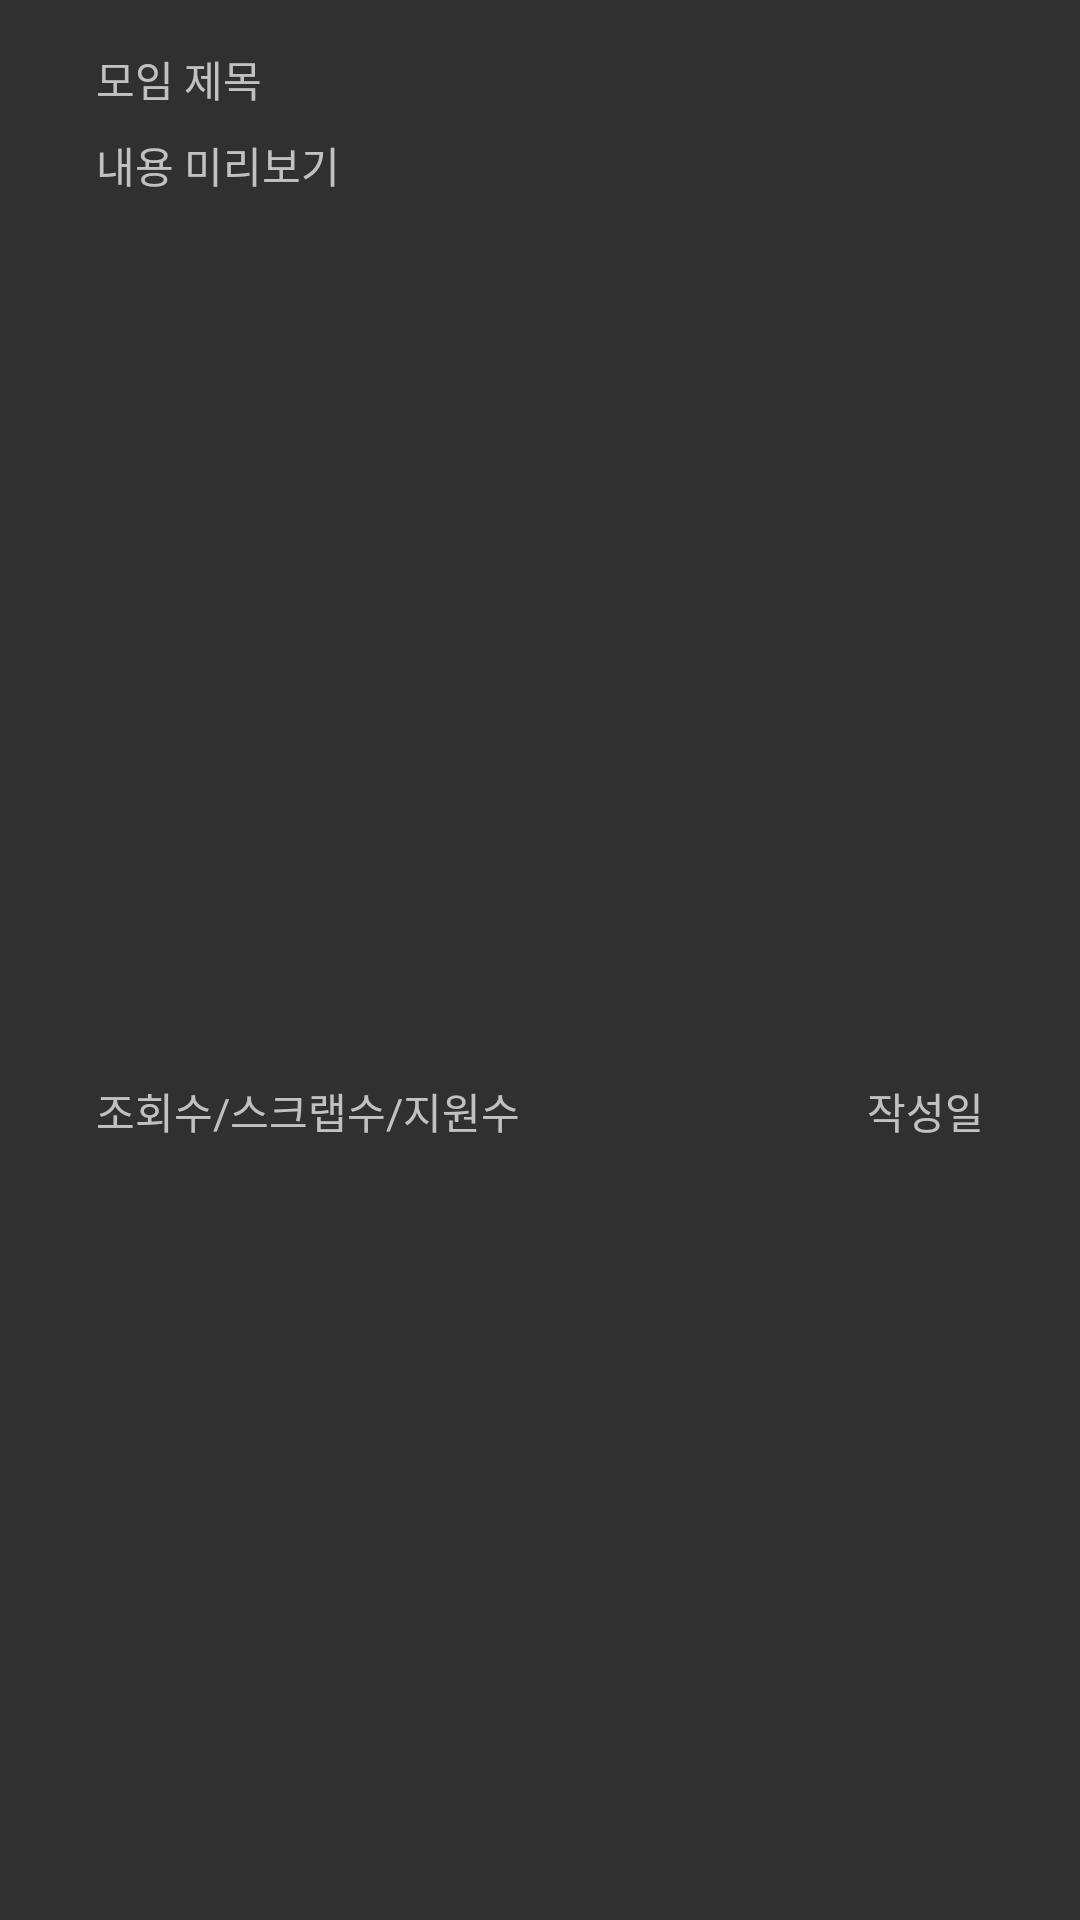

Produce the Android XML layout that renders to this screen, including the resource entries it uses.
<!-- AndroidManifest.xml: application theme Theme.Itsum -->
<!-- res/layout/myclub_view.xml -->
<?xml version="1.0" encoding="utf-8"?>
<androidx.constraintlayout.widget.ConstraintLayout xmlns:android="http://schemas.android.com/apk/res/android"
    xmlns:app="http://schemas.android.com/apk/res-auto"
    xmlns:tools="http://schemas.android.com/tools"
    android:layout_width="match_parent"
    android:layout_height="wrap_content">

    <TextView
        android:id="@+id/myClubTitle"
        android:layout_width="wrap_content"
        android:layout_height="wrap_content"
        android:layout_marginStart="32dp"
        android:layout_marginTop="16dp"
        android:text="모임 제목"
        app:layout_constraintBottom_toBottomOf="parent"
        app:layout_constraintEnd_toEndOf="parent"
        app:layout_constraintHorizontal_bias="0.0"
        app:layout_constraintStart_toStartOf="parent"
        app:layout_constraintTop_toTopOf="parent"
        app:layout_constraintVertical_bias="0.0" />

    <TextView
        android:id="@+id/myClubCreatedAt"
        android:layout_width="wrap_content"
        android:layout_height="wrap_content"
        android:layout_marginTop="8dp"
        android:layout_marginEnd="32dp"
        android:layout_marginBottom="16dp"
        android:text="작성일"
        app:layout_constraintBottom_toBottomOf="parent"
        app:layout_constraintEnd_toEndOf="parent"
        app:layout_constraintHorizontal_bias="1.0"
        app:layout_constraintStart_toEndOf="@+id/myClubThings"
        app:layout_constraintTop_toBottomOf="@+id/myClubContents" />

    <TextView
        android:id="@+id/myClubThings"
        android:layout_width="wrap_content"
        android:layout_height="wrap_content"
        android:layout_marginStart="32dp"
        android:layout_marginTop="8dp"
        android:layout_marginBottom="16dp"
        android:text="조회수/스크랩수/지원수"
        app:layout_constraintBottom_toBottomOf="parent"
        app:layout_constraintEnd_toEndOf="parent"
        app:layout_constraintHorizontal_bias="0.0"
        app:layout_constraintStart_toStartOf="parent"
        app:layout_constraintTop_toBottomOf="@+id/myClubContents" />

    <TextView
        android:id="@+id/myClubContents"
        android:layout_width="0dp"
        android:layout_height="64dp"
        android:layout_marginStart="32dp"
        android:layout_marginTop="8dp"
        android:layout_marginEnd="32dp"
        android:text="내용 미리보기"
        app:layout_constraintBottom_toBottomOf="parent"
        app:layout_constraintEnd_toEndOf="parent"
        app:layout_constraintStart_toStartOf="parent"
        app:layout_constraintTop_toBottomOf="@+id/myClubTitle"
        app:layout_constraintVertical_bias="0.0" />
</androidx.constraintlayout.widget.ConstraintLayout>
<!-- resources referenced by this layout -->
<resources>
  <style name="Theme.Itsum" parent="Theme.AppCompat.NoActionBar">
          
          <item name="colorPrimary">@color/purple_500</item>
          <item name="colorPrimaryVariant">@color/purple_700</item>
          <item name="colorOnPrimary">@color/white</item>
          
          <item name="colorSecondary">@color/teal_200</item>
          <item name="colorSecondaryVariant">@color/teal_700</item>
          <item name="colorOnSecondary">@color/black</item>
          
          <item name="android:statusBarColor">?attr/colorPrimaryVariant</item>
          
      </style>
  <!-- not gathered from this repository: default colours our renderer supplied (Android Studio template values) -->
  <color name="purple_500">#FF6200EE</color>
  <color name="purple_700">#FF3700B3</color>
  <color name="teal_200">#FF03DAC5</color>
  <color name="teal_700">#FF018786</color>
  <color name="black">#FF000000</color>
  <color name="white">#FFFFFFFF</color>
</resources>
